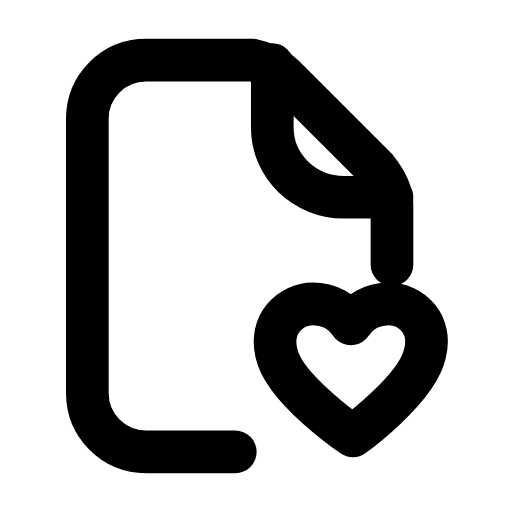
t = 0.00 s
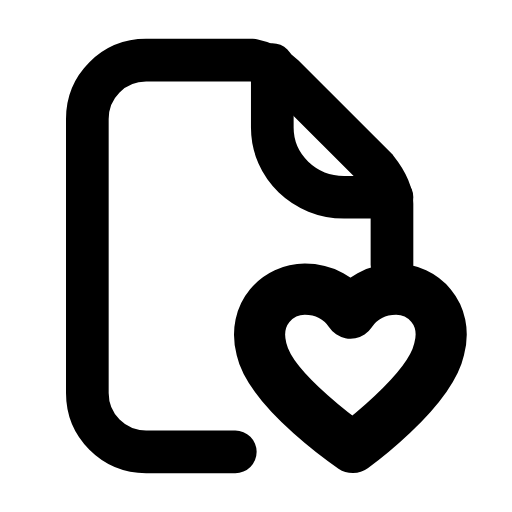
t = 0.25 s
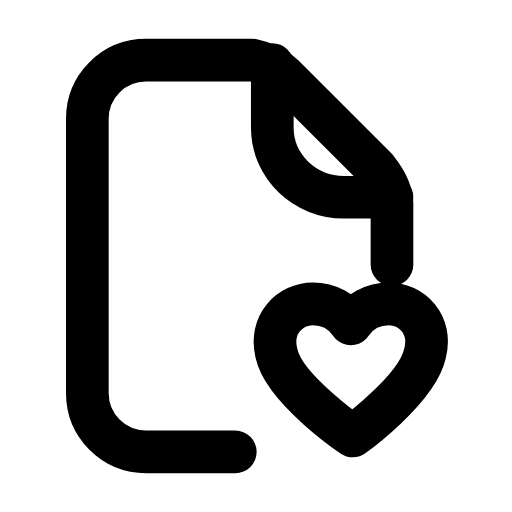
t = 0.50 s
t = 0.73 s: frame unchanged from t = 0.00 s, image omitted
t = 0.99 s: frame unchanged from t = 0.00 s, image omitted
t = 1.25 s: frame unchanged from t = 0.00 s, image omitted

The animated SVG that drew these frames (rendered in a browser with its animation timeline set to each time). Animation: 1 SMIL element (animateTransform=1); one cycle of 1.50 s, repeats indefinitely.

<svg xmlns="http://www.w3.org/2000/svg" width="24" height="24" viewBox="0 0 24 24" fill="none"><g transform="translate(-1.006 -0.24) scale(1.02)"><path stroke="currentColor" stroke-width="1.961" stroke-linecap="round" stroke-linejoin="round" fill="none" d="M11.8 21L7.7 21C6.2 21 5 19.8 5 18.3L5 5.7C5 4.2 6.2 3 7.7 3L12.6 3C13.1 3.1 13.6 3.3 14 3.7L18.3 8C18.7 8.5 19 9 19 9.6L19 12.4"></path><path stroke="currentColor" stroke-width="1.961" stroke-linecap="round" stroke-linejoin="round" fill="none" d="M13.5 3.2L13.5 6.1C13.5 7.9 15 9.3 16.8 9.3L19 9.3"></path><g transform="translate(17.2 17.6)"><g><animateTransform attributeName="transform" type="scale" values="1;1;1.24;1;1;1;1;1.24;1;1;1" keyTimes="0;0.135;0.2475;0.36;0.45;0.6;0.66;0.735;0.81;0.9;1" dur="1.5s" repeatCount="indefinite" calcMode="spline" keySplines="0.16 1 0.3 1;0.16 1 0.3 1;0.16 1 0.3 1;0.16 1 0.3 1;0.16 1 0.3 1;0.16 1 0.3 1;0.16 1 0.3 1;0.16 1 0.3 1;0.16 1 0.3 1;0.16 1 0.3 1"/><g transform="translate(-17.2 -17.6)"><g><path stroke="currentColor" stroke-width="1.961" stroke-linecap="round" stroke-linejoin="round" fill="none" d="M17.2 20.27S14.07 18.15 13.7 16.5C13.34 15.12 14.35 14.2 15.36 14.2C16.1 14.2 16.74 14.56 17.11 15.12C17.48 14.56 18.12 14.2 18.86 14.2C19.87 14.2 20.88 15.12 20.51 16.5C20.14 18.15 17.2 20.27 17.2 20.27Z"></path></g></g></g></g></g></svg>
